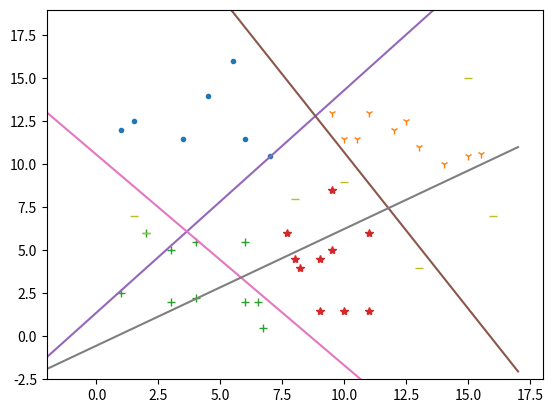

The script that saved this image:

import numpy as np
import matplotlib.pyplot as plt
import scipy.stats as stats
import random
import math

##############################################
def sepLine(w, x):
    return -((w[0]+w[1]*x)/w[2])
#end

def drawSepLine(w, minX, maxX):
    sepx = range(minX, maxX)    
    sepy = []
    for e in sepx:
        tmp = sepLine(w, e)
        sepy.append( tmp )
    #end for
    plt.plot(sepx, sepy )
#end drawSepLine


##############################################
"""
    Get the label.
    Note: the x has the constant item.
    The return is 1 or -1.
    if 1, then the x belong to w.
"""
def genLabel(x, w):
    t = np.inner(w, x)
    ty = np.sign(t)
    return ty;
#emd

##############################################

#diamond
gdiamond=np.array([
[1.0, 12.0,   1.],
[1.5, 12.5,  1.], 
[3.5, 11.5,   1.], 
[4.5, 14.0,  1.],
[5.5, 16.0,  1.],
[6.0, 11.5,  1.],
[7.0, 10.5,  1.]
])

#rectangle
grectangle=np.array([
[9.5, 13.0,   2.],
[10.0, 11.5,  2.], 
[10.5, 11.5,  2.], 
[11.0, 13.0,  2.],
[12.0, 12.0,  2.],
[12.5, 12.5,  2.],
[13.0, 11.0,  2.], 
[14.0, 10.0,  2.], 
[15.0, 10.5,  2.], 
[15.5, 10.6,  2.]
])

#triangle
gtriangle=np.array([
[1.0, 2.5,   3.],
[2.0, 6.0,   3.],
[3.0, 2.0,  3.], 
[3.0, 5.0,   3.], 
[4.0, 2.2,  3.],
[4.0, 5.5,  3.],
[6.0, 2.0,  3.],
[6.0, 5.5,  3.],
[6.5, 2.0,  3.],
[6.7, 0.5,  3.]
])

#star
gstar=np.array([
[9.5, 8.5,   4.],
[10.0, 1.5,  4.], 
[11.0, 6.0,  4.],
[7.7, 6.0,  4.],
[8.0, 4.5,  4.],
[8.2, 4.0,  4.],
[9.0, 1.5,  4.],
[9.0, 4.5,  4.], 
[9.5, 5.0,  4.], 
[11.0, 1.5,  4.], 
])

grtd = np.concatenate((gdiamond,grectangle, gtriangle, gstar))
gminX = (int)(np.min(grtd[:,:1]))-3
gmaxX = (int)(np.max(grtd[:,:1]))+3
gminY = np.min(grtd[:,1:2])-3
gmaxY = np.max(grtd[:,1:2])+3

grtestData = np.array([
[15.0, 15.0,   2.],
[13.0, 4.0,  4.], 
[8.0, 8.0,  0.],
[10.0, 9.0,  0.],
[1.5, 7.0,  13.],
[2.0, 6.0,  13.],
[16.0, 7.0,  24.],
])

###plot the data
plt.xlim( (gminX, gmaxX) )
plt.ylim( (gminY, gmaxY) )
plt.plot(gdiamond[:,:1], gdiamond[:, 1:2], '.')
plt.plot(grectangle[:,:1], grectangle[:, 1:2], '1')
plt.plot(gtriangle[:,:1], gtriangle[:, 1:2], '+')
plt.plot(gstar[:,:1], gstar[:, 1:2], '*')

################
"""
    Here we use cyclic_pla to binary classify two class.
"""
def cyclic_pla(td):
    x0 = np.zeros( (len(td), 1) )
    x0[:]=1.0
    td = np.concatenate( (x0, td[:,:1], td[:,1:2], td[:,2:3]), 1 )

    #The this initial value of w. td[0] include y. so we need to minus 1
    w=np.zeros( len(td[0])-1 );

    #
    #ensure all point corret
    stage=0;
    while(True):
        stage = stage+1;  
        #print("stage "+str(stage), w );
        pass
        
        isModifing=False;
        
        #check each point for w
        for idx in range(len(td)):
            sample = td[idx]
            sx = sample[:len(sample)-1]; sy=sample[len(sample)-1]
            t = np.inner(w, sx)
            ty = np.sign(t)
            #print(idx, ty, sy)
            if(ty!=sy):
                #failed, we need to update w
                #print("In stage "+str(stage)+".we need to update w ", w);
                print(idx, ty, sy)
                w = w + sy*sx
                isModifing = True
            #end if
        #end for
        
        print("The w is ", w)
      
        if(isModifing==False):
            break;
    #end while
    return w
#end


################
"""
    Here we use pocket to binary classify two class.
"""
def pocket(td):
    #The this initial value of w. td[0] include y. so we need to minus 1
    w=np.zeros( len(td[0])-1 );

    #todo:we can set it as max of float 
    weighOfPocket=1000000000.0
    wPocket=w #w in pocket, that current best w.

    #
    #ensure all point corret
    maxIter=900000
    maxIter=1200000
    maxIter=42000
    weighOfPocketThres=0.05

    #calc weight for w
    def calWeight(w, td):
        weight=0.;
        for idx in range(len(td)):
            sample = td[idx]
            sx = sample[:len(sample)-1]; sy=sample[len(sample)-1]
            t = np.inner(w, sx)
            ty = np.sign(t)
            #print(idx, ty, sy)
            if(ty!=sy):
                weight += 1.0;
        #end for
        return weight;
    #end

    curIter=0
    while(curIter<maxIter):
        curIter = curIter +1;

        #pick up an element in sample to try to improve w
        rndIdx=random.randint(0, len(td)-1)
        sample = td[rndIdx]
        sx = sample[:len(sample)-1]; sy=sample[len(sample)-1]    
        t = np.inner(w, sx)
        ty = np.sign(t)
        print(rndIdx, ty, sy)
        if(ty!=sy):
            #failed, we need to update w
            w = w + sy*sx
            #print("The w is ", w, sy, sx)
            weight = calWeight(w, td)
            #if the new w is better than stuff in pocket, then update stuff in pocket
            if(weight<weighOfPocket):
                weighOfPocket = weight
                wPocket = w
            #end if        
            if(weighOfPocket<weighOfPocketThres):
                break;
        #end if       

        #print("The curIter is ", curIter)
        print("The weighOfPocket is ", weighOfPocket)
        print("The w is ", w)
        #drawSepLine(w, gminX, gmaxX)
    #end while
    return wPocket;
#end 


################
"""
if the y in each element of nrtd is not equal to label, 
then set it as -1, thus we form the train data as one versus all.

Note:should set as -1 rather than 0!!!! refer to our current formula.
"""
def formOneVesusAll(td, label):
    ntd = td.copy()
    labelIdx = len(ntd[0])-1
    for e in ntd:
        if(e[labelIdx]!=label):
            e[labelIdx]=-1 #IMPORTANT
        else:
            e[labelIdx]=1  #IMPORTANT    
    #end
    return ntd
#end

"""
Use the one versus all to calculate all w. store all w in ws
"""
def oneVersusAllHard(td, ws):
    pass;
    labels=[1,2,3,4] #we can get shi from rtd[:,2:3], we just skip this here
    for label in labels:
        nrtd = formOneVesusAll(td, label);
        #w=cyclic_pla(nrtd) #not work, since the nrtd are not binary classification strictly!!
        w = pocket(nrtd)
        ws.append(w)
        print("w for label ", label, " is ", w)
        pass;
    #end for
#end 

################
#add constant two the training data
x0 = np.zeros( (len(grtd), 1) )
x0[:]=1.0
gtd = np.concatenate( (x0, grtd[:,:1], grtd[:,1:2], grtd[:,2:3]), 1 )


gw=[];
oneVersusAllHard(gtd, gw);

#plot the line
for w in gw:
    print("w :", w)
    drawSepLine(w, gminX, gmaxX)
#end for

#gw   : 1, 2, 3, 4
#lable: 1, 2, 3, 4

#plot test data
plt.plot(grtestData[:,:1], grtestData[:, 1:2], '_')

#update the test data
xt0 = np.zeros( (len(grtestData), 1) )
xt0[:]=1.0
gtestData = np.concatenate( (xt0, grtestData[:,:1], grtestData[:,1:2], grtestData[:,2:3]), 1 )

#test 
for e in gtestData:
    x = e[:len(e)-1]; y=e[len(e)-1]    
    msg = "For "+str(x)+" expented label:"+str(y)+", actual:"
    for w in gw:
        actualY=genLabel(x, w)
        msg += str(actualY) + ";";
    #end for
    print(msg)
#end for

pass


################
